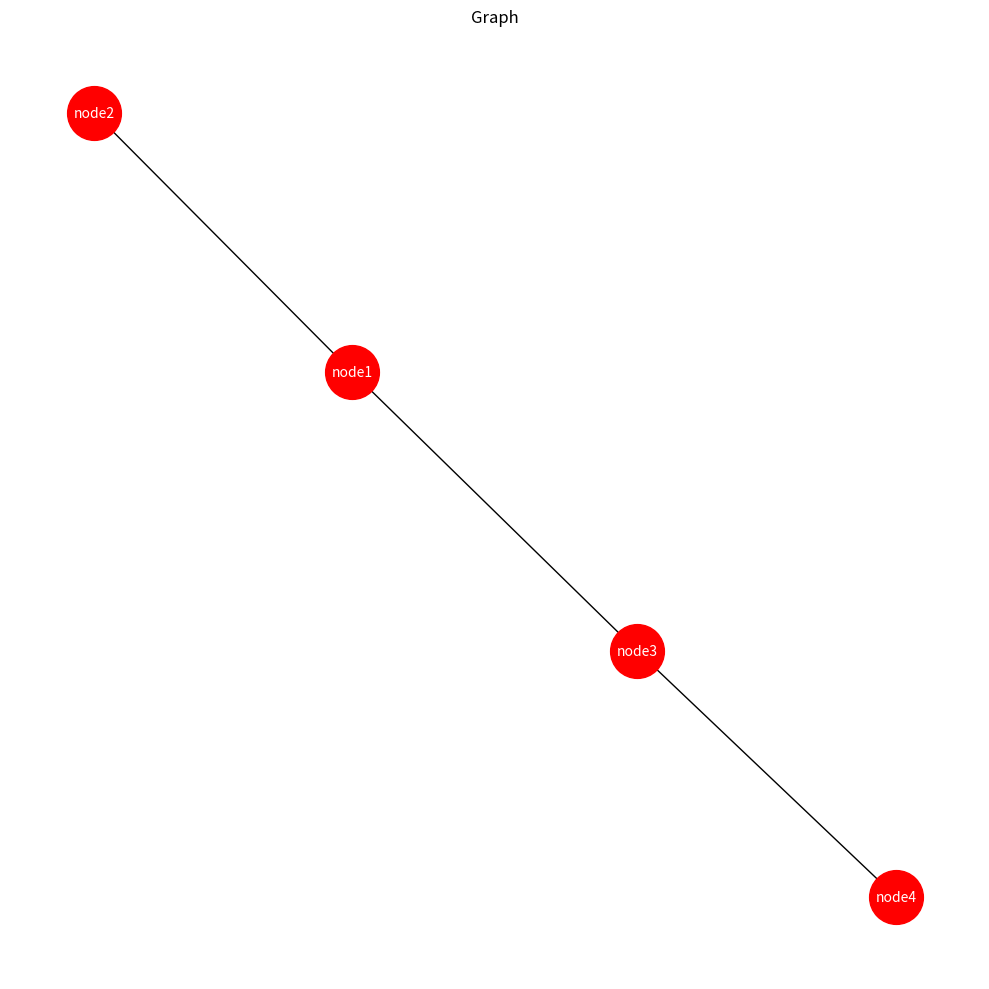

Reproduce this figure in Python.
#r: networkx
#r: matplotlib

import networkx as nx #type: ignore
import matplotlib.pyplot as plt #type: ignore

#create a Graph
G = nx.Graph()

#add nodes
G.add_node('node1')
G.add_node('node2')
G.add_node('node3')
G.add_node('node4')

#add edges
G.add_edge('node1', 'node2')
G.add_edge('node1', 'node3')
G.add_edge('node3', 'node4')

#add position to display
pos = nx.spring_layout(G)

#draw serttings
fig = plt.figure(figsize=(10,10))
ax = plt.subplot()
ax.set_title('Graph', fontsize=12)
nx.draw(G, pos, node_size=1500, with_labels=True, node_color='red', font_size=10, font_color='white')

#draw the graph
plt.tight_layout()


#plot
# path= r"C:\Users\david\Desktop\Session02\session02\images\MDPA_plot1.png"
# plt.savefig(path, format="PNG")
